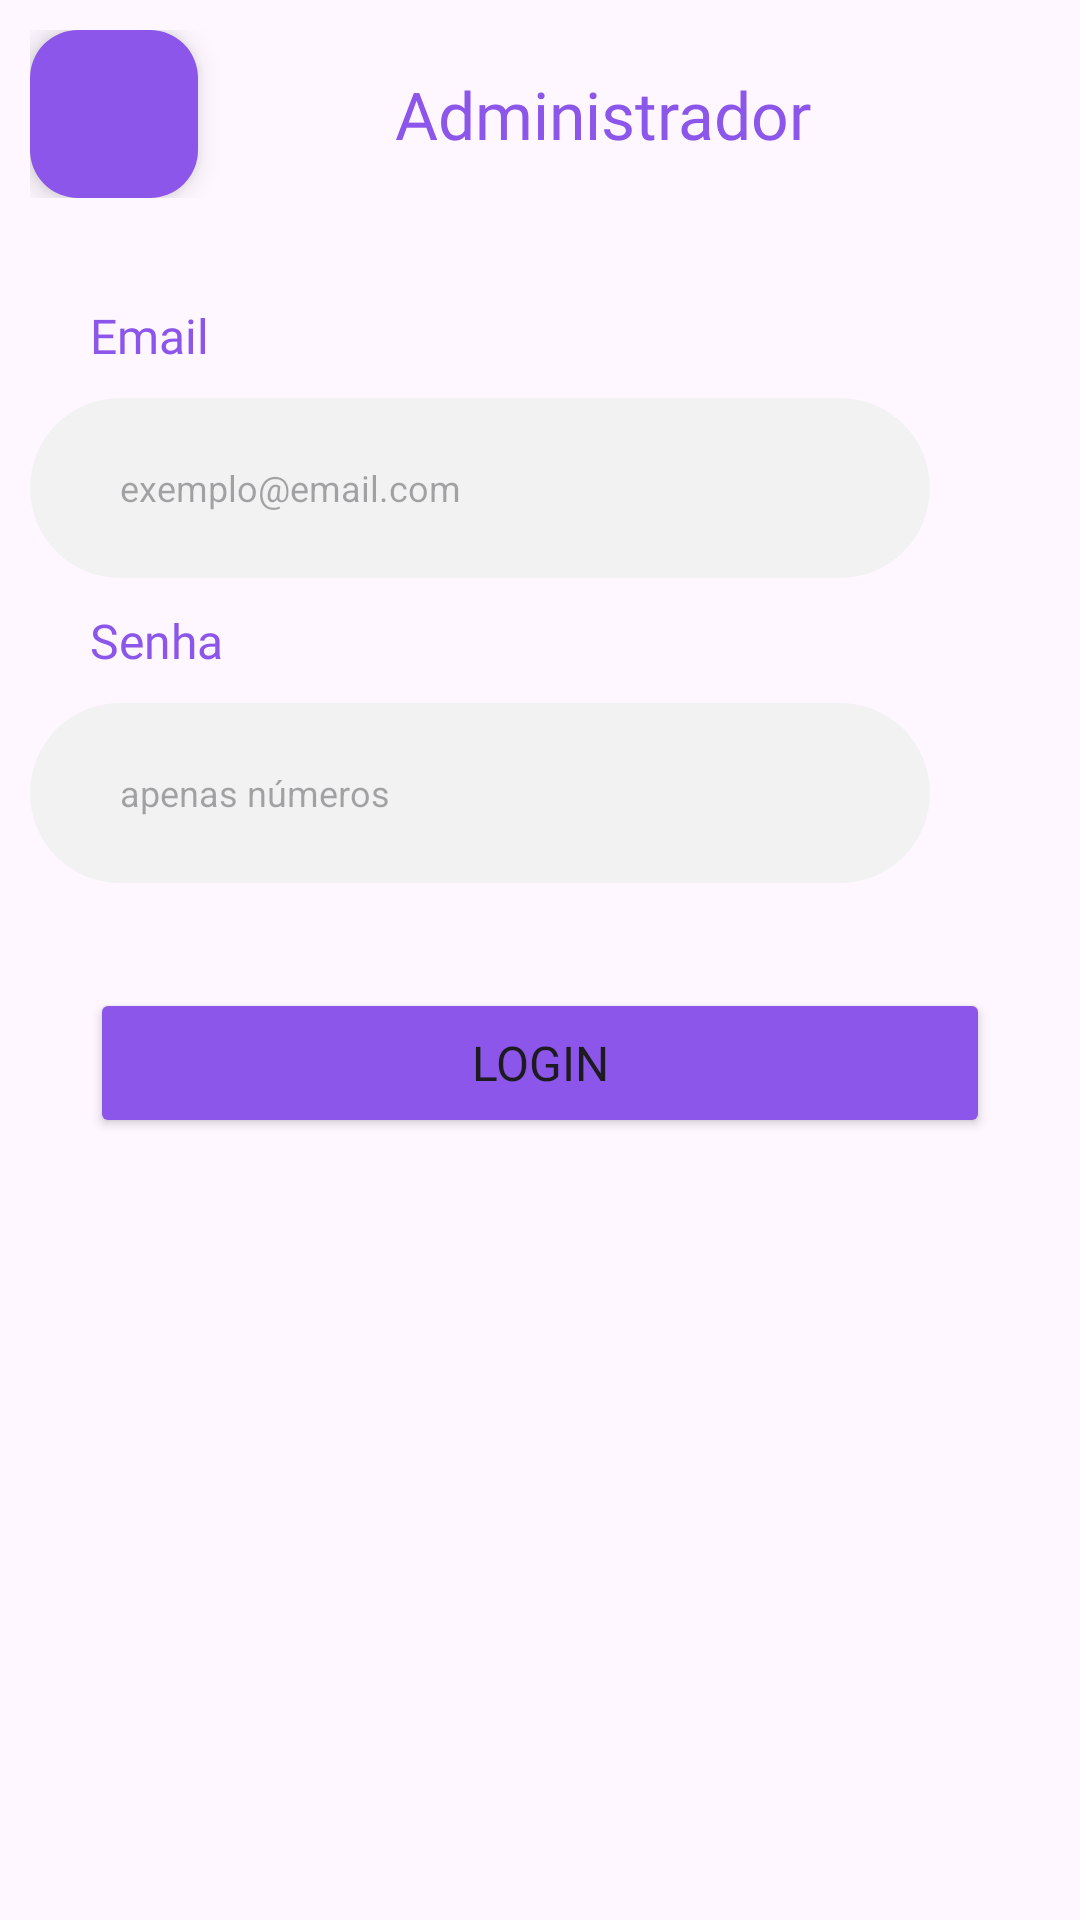

Reconstruct the res/layout file that produces this screen, plus the resources it refers to.
<!-- AndroidManifest.xml: application theme Theme.System_POS -->
<!-- res/layout/dialog_login_dono.xml -->
<?xml version="1.0" encoding="utf-8"?>
<LinearLayout xmlns:android="http://schemas.android.com/apk/res/android"
    android:layout_width="match_parent"
    android:layout_height="match_parent"
    android:orientation="vertical"
    android:padding="10dp">


    <LinearLayout
        android:layout_width="match_parent"
        android:layout_height="wrap_content"
        android:orientation="horizontal"
        android:layout_marginBottom="35dp">

        <com.google.android.material.floatingactionbutton.FloatingActionButton
            android:layout_width="wrap_content"
            android:layout_height="wrap_content"
            android:layout_weight="1"
            android:layout_gravity="left"
            android:backgroundTint="@color/purple"
            android:src="@drawable/bt_voltar"
            android:id="@+id/btVoltarOpcoes"/>

        <TextView
            android:layout_width="wrap_content"
            android:layout_height="wrap_content"
            android:layout_weight="9"
            android:text="Administrador"
            android:textColor="@color/purple"
            android:fontFamily="@font/rubik_medium"
            android:textSize="22sp"
            android:layout_gravity="center"
            android:gravity="center"/>
    </LinearLayout>

    <TextView
        android:layout_width="wrap_content"
        android:layout_height="wrap_content"
        android:text="Email"
        android:textColor="@color/purple"
        android:fontFamily="@font/rubik_light"
        android:textSize="16sp"
        android:layout_marginBottom="10dp"
        android:layout_marginLeft="20dp"/>

    <EditText
        android:layout_width="300dp"
        android:layout_height="60dp"
        android:background="@drawable/borda_botao"
        android:hint="exemplo@email.com"
        android:textSize="12sp"
        android:paddingLeft="30dp"
        android:layout_marginBottom="10dp"
        android:id="@+id/edEmailAdm"
        />


    <TextView
        android:layout_width="wrap_content"
        android:layout_height="wrap_content"
        android:text="Senha"
        android:textColor="@color/purple"
        android:fontFamily="@font/rubik_light"
        android:textSize="16sp"
        android:layout_marginBottom="10dp"
        android:layout_marginLeft="20dp"/>

    <EditText
        android:layout_width="300dp"
        android:layout_height="60dp"
        android:background="@drawable/borda_botao"
        android:hint="apenas números"
        android:textSize="12sp"
        android:paddingLeft="30dp"
        android:layout_marginBottom="35dp"
        android:inputType="textPassword"
        android:id="@+id/edSenhaAdm"
        />

    <Button
        android:layout_width="300dp"
        android:layout_height="50dp"
        android:backgroundTint="@color/purple"
        android:text="Login"
        android:fontFamily="@font/rubik_medium"
        android:textSize="16sp"
        android:layout_gravity="center"
        android:layout_marginBottom="40dp"
        android:id="@+id/btLogarAdm"/>


</LinearLayout>
<!-- resources referenced by this layout -->
<resources>
  <color name="purple">#8B56E9</color>
  <!-- drawable borda_botao (drawable) -->
  <?xml version="1.0" encoding="utf-8"?>
  <selector xmlns:android="http://schemas.android.com/apk/res/android">
      <item>
          <shape android:shape="rectangle">
              <solid android:color="#F2F2F2"/>
              <corners android:radius="40dp"/>
          </shape>
      </item>
  </selector>
  <style name="Theme.System_POS" parent="Base.Theme.System_POS" />
  <style name="Base.Theme.System_POS" parent="Theme.Material3.DayNight.NoActionBar">
          
          
      </style>
</resources>
